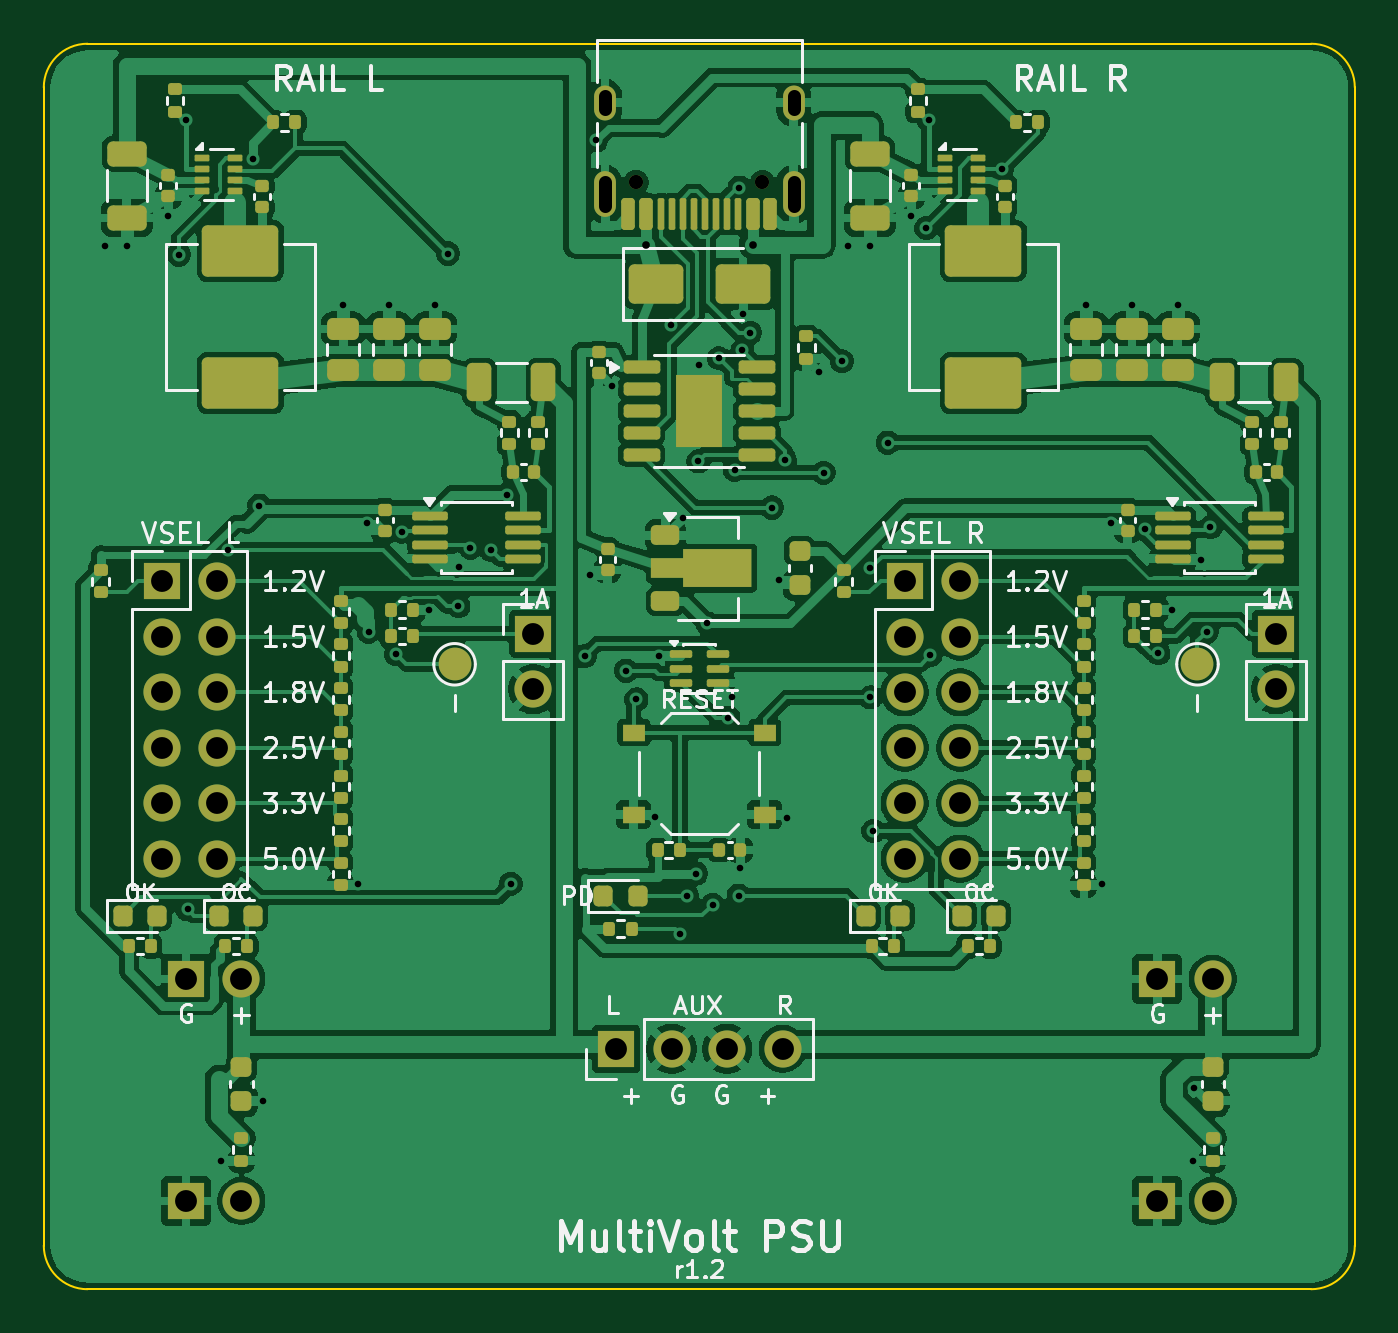
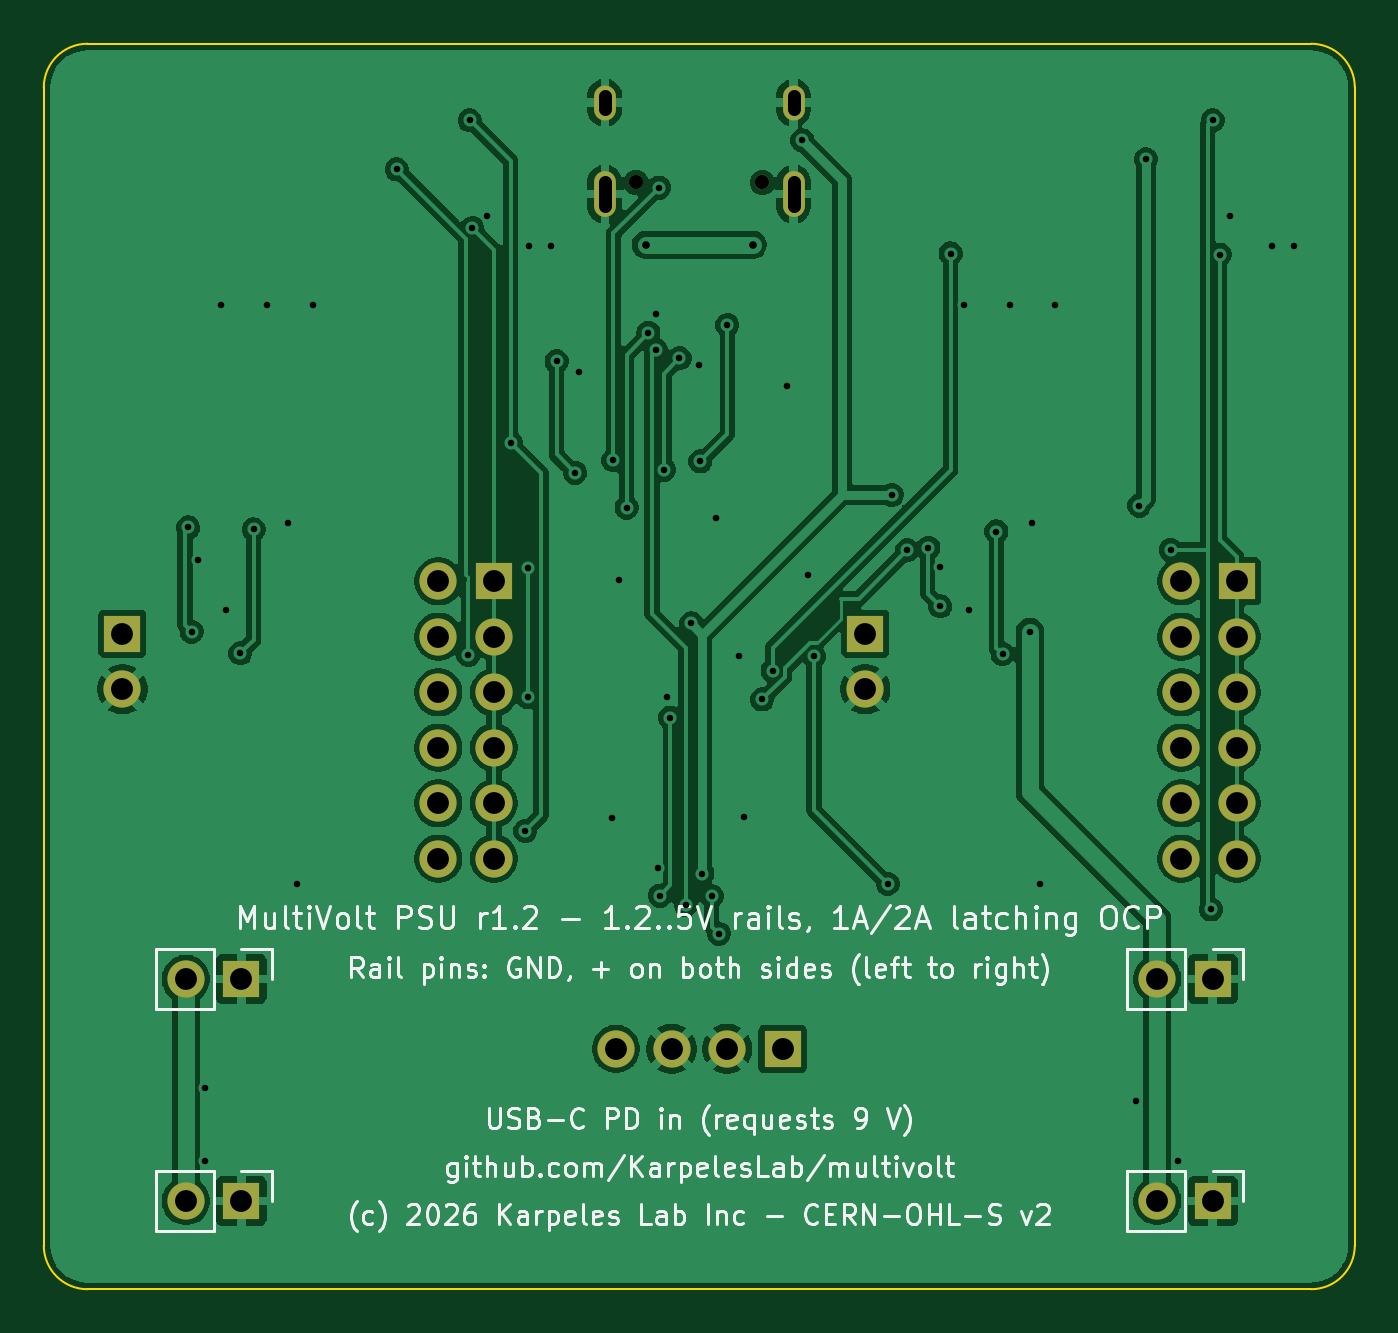
Circuit board: 11 layer files. Board 60.0 x 57.0 mm.
- bottom_copper: mvpsu-B_Cu.gbl (132897 bytes)
- bottom_mask: mvpsu-B_Mask.gbs (2199 bytes)
- paste: mvpsu-B_Paste.gbp (486 bytes)
- bottom_silk: mvpsu-B_Silkscreen.gbo (79437 bytes)
- outline: mvpsu-Edge_Cuts.gm1 (1032 bytes)
- top_copper: mvpsu-F_Cu.gtl (267085 bytes)
- top_mask: mvpsu-F_Mask.gts (13081 bytes)
- paste: mvpsu-F_Paste.gtp (11322 bytes)
- top_silk: mvpsu-F_Silkscreen.gto (74298 bytes)
- drill: mvpsu-NPTH.drl (359 bytes)
- drill: mvpsu-PTH.drl (2671 bytes)

=== bottom_copper: mvpsu-B_Cu.gbl (132897 bytes, source omitted) ===
=== bottom_mask: mvpsu-B_Mask.gbs ===
G04 #@! TF.GenerationSoftware,KiCad,Pcbnew,10.0.3*
G04 #@! TF.CreationDate,2026-11-23T11:16:17+09:00*
G04 #@! TF.ProjectId,mvpsu,6d767073-752e-46b6-9963-61645f706362,rev?*
G04 #@! TF.SameCoordinates,Original*
G04 #@! TF.FileFunction,Soldermask,Bot*
G04 #@! TF.FilePolarity,Negative*
%FSLAX46Y46*%
G04 Gerber Fmt 4.6, Leading zero omitted, Abs format (unit mm)*
G04 Created by KiCad (PCBNEW 10.0.3) date 2026-11-23 11:16:17*
%MOMM*%
%LPD*%
G01*
G04 APERTURE LIST*
%ADD10R,1.700000X1.700000*%
%ADD11C,1.700000*%
%ADD12C,0.650000*%
%ADD13O,1.000000X2.100000*%
%ADD14O,1.000000X1.600000*%
G04 APERTURE END LIST*
D10*
G04 #@! TO.C,J11*
X92400000Y-127000000D03*
D11*
X92400000Y-129540000D03*
G04 #@! TD*
D10*
G04 #@! TO.C,J10*
X75400000Y-124600000D03*
D11*
X77940000Y-124600000D03*
X75400000Y-127140000D03*
X77940000Y-127140000D03*
X75400000Y-129680000D03*
X77940000Y-129680000D03*
X75400000Y-132220000D03*
X77940000Y-132220000D03*
X75400000Y-134760000D03*
X77940000Y-134760000D03*
X75400000Y-137300000D03*
X77940000Y-137300000D03*
G04 #@! TD*
D10*
G04 #@! TO.C,J31*
X126400000Y-127000000D03*
D11*
X126400000Y-129540000D03*
G04 #@! TD*
D10*
G04 #@! TO.C,J30*
X109400000Y-124600000D03*
D11*
X111940000Y-124600000D03*
X109400000Y-127140000D03*
X111940000Y-127140000D03*
X109400000Y-129680000D03*
X111940000Y-129680000D03*
X109400000Y-132220000D03*
X111940000Y-132220000D03*
X109400000Y-134760000D03*
X111940000Y-134760000D03*
X109400000Y-137300000D03*
X111940000Y-137300000D03*
G04 #@! TD*
D10*
G04 #@! TO.C,J2*
X96190000Y-146000000D03*
D11*
X98730000Y-146000000D03*
X101270000Y-146000000D03*
X103810000Y-146000000D03*
G04 #@! TD*
D12*
G04 #@! TO.C,J1*
X102890000Y-106350000D03*
X97110000Y-106350000D03*
D13*
X104320000Y-106880000D03*
D14*
X104320000Y-102700000D03*
D13*
X95680000Y-106880000D03*
D14*
X95680000Y-102700000D03*
G04 #@! TD*
D10*
G04 #@! TO.C,J12*
X76505000Y-142800000D03*
D11*
X79045000Y-142800000D03*
G04 #@! TD*
D10*
G04 #@! TO.C,J32*
X120955000Y-142800000D03*
D11*
X123495000Y-142800000D03*
G04 #@! TD*
D10*
G04 #@! TO.C,J13*
X76505000Y-152960000D03*
D11*
X79045000Y-152960000D03*
G04 #@! TD*
D10*
G04 #@! TO.C,J33*
X120955000Y-152960000D03*
D11*
X123495000Y-152960000D03*
G04 #@! TD*
M02*

=== paste: mvpsu-B_Paste.gbp ===
G04 #@! TF.GenerationSoftware,KiCad,Pcbnew,10.0.3*
G04 #@! TF.CreationDate,2026-11-23T11:16:17+09:00*
G04 #@! TF.ProjectId,mvpsu,6d767073-752e-46b6-9963-61645f706362,rev?*
G04 #@! TF.SameCoordinates,Original*
G04 #@! TF.FileFunction,Paste,Bot*
G04 #@! TF.FilePolarity,Positive*
%FSLAX46Y46*%
G04 Gerber Fmt 4.6, Leading zero omitted, Abs format (unit mm)*
G04 Created by KiCad (PCBNEW 10.0.3) date 2026-11-23 11:16:17*
%MOMM*%
%LPD*%
G01*
G04 APERTURE LIST*
G04 APERTURE END LIST*
M02*

=== bottom_silk: mvpsu-B_Silkscreen.gbo (79437 bytes, source omitted) ===
=== outline: mvpsu-Edge_Cuts.gm1 ===
G04 #@! TF.GenerationSoftware,KiCad,Pcbnew,10.0.3*
G04 #@! TF.CreationDate,2026-11-23T11:16:17+09:00*
G04 #@! TF.ProjectId,mvpsu,6d767073-752e-46b6-9963-61645f706362,rev?*
G04 #@! TF.SameCoordinates,Original*
G04 #@! TF.FileFunction,Profile,NP*
%FSLAX46Y46*%
G04 Gerber Fmt 4.6, Leading zero omitted, Abs format (unit mm)*
G04 Created by KiCad (PCBNEW 10.0.3) date 2026-11-23 11:16:17*
%MOMM*%
%LPD*%
G01*
G04 APERTURE LIST*
G04 #@! TA.AperFunction,Profile*
%ADD10C,0.100000*%
G04 #@! TD*
G04 APERTURE END LIST*
D10*
X70000000Y-102000000D02*
G75*
G02*
X72000000Y-100000000I2000000J0D01*
G01*
X70000000Y-155000000D02*
X70000000Y-102000000D01*
X72000000Y-100000000D02*
X128000000Y-100000000D01*
X72000000Y-157000000D02*
G75*
G02*
X70000000Y-155000000I0J2000000D01*
G01*
X128000000Y-100000000D02*
G75*
G02*
X130000000Y-102000000I0J-2000000D01*
G01*
X128000000Y-157000000D02*
X72000000Y-157000000D01*
X130000000Y-102000000D02*
X130000000Y-155000000D01*
X130000000Y-155000000D02*
G75*
G02*
X128000000Y-157000000I-2000000J0D01*
G01*
M02*

=== top_copper: mvpsu-F_Cu.gtl (267085 bytes, source omitted) ===
=== top_mask: mvpsu-F_Mask.gts (13081 bytes, source omitted) ===
=== paste: mvpsu-F_Paste.gtp (11322 bytes, source omitted) ===
=== top_silk: mvpsu-F_Silkscreen.gto (74298 bytes, source omitted) ===
=== drill: mvpsu-NPTH.drl ===
M48
; DRILL file KiCad 10.0.3 date 2026-11-23T11:16:18
; FORMAT={-:-/ absolute / metric / decimal}
; #@! TF.CreationDate,2026-11-23T11:16:18+09:00
; #@! TF.GenerationSoftware,Kicad,Pcbnew,10.0.3
; #@! TF.FileFunction,NonPlated,1,2,NPTH
FMAT,2
METRIC
; #@! TA.AperFunction,NonPlated,NPTH,ComponentDrill
T1C0.650
%
G90
G05
T1
X97.11Y-106.35
X102.89Y-106.35
M30

=== drill: mvpsu-PTH.drl ===
M48
; DRILL file KiCad 10.0.3 date 2026-11-23T11:16:18
; FORMAT={-:-/ absolute / metric / decimal}
; #@! TF.CreationDate,2026-11-23T11:16:18+09:00
; #@! TF.GenerationSoftware,Kicad,Pcbnew,10.0.3
; #@! TF.FileFunction,Plated,1,2,PTH
FMAT,2
METRIC
; #@! TA.AperFunction,Plated,PTH,ViaDrill
T1C0.300
; #@! TA.AperFunction,Plated,PTH,ViaDrill
T2C0.350
; #@! TA.AperFunction,Plated,PTH,ComponentDrill
T3C0.600
; #@! TA.AperFunction,Plated,PTH,ComponentDrill
T4C1.000
%
G90
G05
T1
X72.8Y-109.275
X73.8Y-109.275
X75.7Y-107.88
X76.184Y-109.649
X76.5Y-103.5
X76.585Y-139.619
X78.112Y-151.11
X78.422Y-123.168
X79.553Y-105.292
X79.867Y-121.14
X80.028Y-148.375
X83.7Y-111.95
X84.395Y-138.449
X84.796Y-121.952
X84.863Y-126.91
X85.8Y-111.95
X86.116Y-127.924
X86.405Y-122.323
X87.641Y-125.9
X87.9Y-111.95
X88.495Y-109.601
X88.975Y-125.74
X88.99Y-123.929
X89.519Y-123.069
X90.479Y-123.175
X91.19Y-120.643
X91.371Y-138.449
X94.754Y-128.028
X95.004Y-124.3
X95.28Y-104.424
X95.984Y-115.666
X96.644Y-128.687
X97.124Y-130.006
X97.967Y-135.39
X98.171Y-128.007
X98.723Y-112.872
X99.103Y-140.733
X99.257Y-121.692
X99.435Y-139.003
X99.858Y-137.975
X99.958Y-119.11
X100.0Y-114.693
X100.371Y-126.529
X100.616Y-139.411
X100.907Y-114.388
X101.33Y-130.842
X101.498Y-129.91
X101.615Y-119.491
X101.797Y-138.984
X101.839Y-106.584
X101.883Y-137.701
X101.97Y-114.035
X102.0Y-112.353
X102.331Y-113.228
X103.329Y-121.225
X103.653Y-124.544
X103.932Y-119.061
X103.996Y-135.419
X105.5Y-115.01
X105.691Y-119.633
X106.533Y-114.526
X106.8Y-109.275
X107.8Y-109.275
X107.833Y-123.996
X107.833Y-129.911
X107.968Y-136.03
X108.629Y-118.255
X109.7Y-107.88
X110.389Y-108.43
X110.5Y-103.5
X110.573Y-127.97
X113.841Y-105.748
X117.7Y-111.95
X118.434Y-138.449
X118.83Y-121.951
X119.8Y-111.95
X120.392Y-122.22
X121.012Y-127.895
X121.649Y-125.9
X121.9Y-111.95
X122.603Y-151.11
X122.62Y-147.774
X122.962Y-123.641
X123.236Y-126.91
X123.387Y-122.125
T2
X97.55Y-109.2
X102.45Y-109.2
T4
X75.4Y-124.6
X75.4Y-127.14
X75.4Y-129.68
X75.4Y-132.22
X75.4Y-134.76
X75.4Y-137.3
X76.505Y-142.8
X76.505Y-152.96
X77.94Y-124.6
X77.94Y-127.14
X77.94Y-129.68
X77.94Y-132.22
X77.94Y-134.76
X77.94Y-137.3
X79.045Y-142.8
X79.045Y-152.96
X92.4Y-127.0
X92.4Y-129.54
X96.19Y-146.0
X98.73Y-146.0
X101.27Y-146.0
X103.81Y-146.0
X109.4Y-124.6
X109.4Y-127.14
X109.4Y-129.68
X109.4Y-132.22
X109.4Y-134.76
X109.4Y-137.3
X111.94Y-124.6
X111.94Y-127.14
X111.94Y-129.68
X111.94Y-132.22
X111.94Y-134.76
X111.94Y-137.3
X120.955Y-142.8
X120.955Y-152.96
X123.495Y-142.8
X123.495Y-152.96
X126.4Y-127.0
X126.4Y-129.54
T3
X95.68Y-103.0G85X95.68Y-102.4
G05
X95.68Y-107.43G85X95.68Y-106.33
G05
X104.32Y-103.0G85X104.32Y-102.4
G05
X104.32Y-107.43G85X104.32Y-106.33
G05
M30
